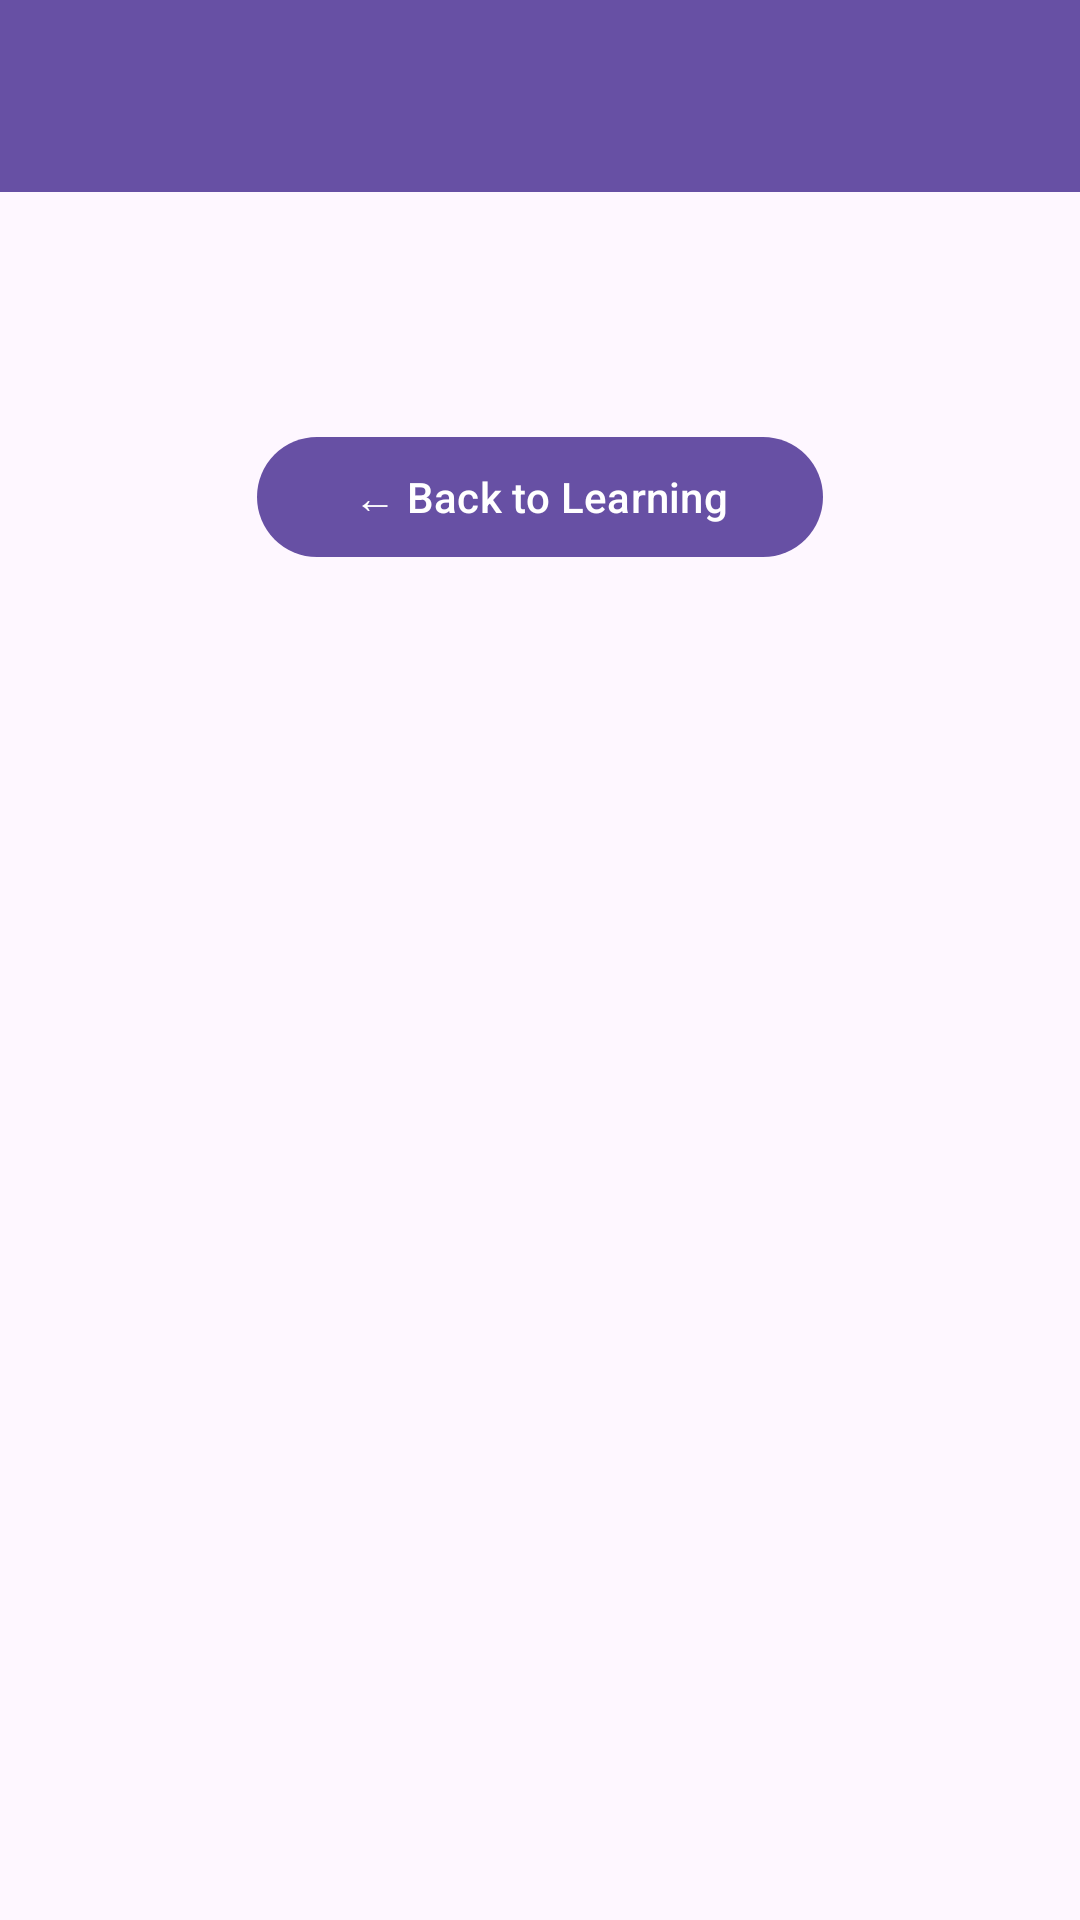

Layout XML and referenced resources for this Android screen:
<!-- AndroidManifest.xml: application theme Theme.CognitiveBiasCompanion -->
<!-- res/layout/activity_quiz.xml -->
<?xml version="1.0" encoding="utf-8"?>
<LinearLayout xmlns:android="http://schemas.android.com/apk/res/android"
    xmlns:app="http://schemas.android.com/apk/res-auto"
    android:layout_width="match_parent"
    android:layout_height="match_parent"
    android:orientation="vertical">

    <com.google.android.material.appbar.AppBarLayout
        android:layout_width="match_parent"
        android:layout_height="wrap_content"
        android:theme="@style/ThemeOverlay.AppCompat.Dark.ActionBar">

        <androidx.appcompat.widget.Toolbar
            android:id="@+id/toolbar"
            android:layout_width="match_parent"
            android:layout_height="?attr/actionBarSize"
            android:background="?attr/colorPrimary"
            app:popupTheme="@style/ThemeOverlay.AppCompat.Light" />

    </com.google.android.material.appbar.AppBarLayout>

    <ScrollView
        android:layout_width="match_parent"
        android:layout_height="0dp"
        android:layout_weight="1"
        android:padding="24dp">

        <LinearLayout
            android:layout_width="match_parent"
            android:layout_height="wrap_content"
            android:orientation="vertical"
            android:gravity="center">

            <TextView
                android:id="@+id/quiz_placeholder_text"
                android:layout_width="match_parent"
                android:layout_height="wrap_content"
                android:layout_marginBottom="32dp"
                android:textSize="16sp"
                android:lineSpacingExtra="4dp"
                android:textColor="?attr/colorOnSurface"
                android:gravity="center" />            <com.google.android.material.button.MaterialButton
                android:id="@+id/back_button"
                android:layout_width="wrap_content"
                android:layout_height="wrap_content"
                android:text="← Back to Learning"
                android:paddingHorizontal="32dp" />

        </LinearLayout>

    </ScrollView>

</LinearLayout>
<!-- resources referenced by this layout -->
<resources>
  <style name="Theme.CognitiveBiasCompanion" parent="Base.Theme.CognitiveBiasCompanion" />
  <style name="Base.Theme.CognitiveBiasCompanion" parent="Theme.Material3.DayNight.NoActionBar">
          
          
      </style>
</resources>
